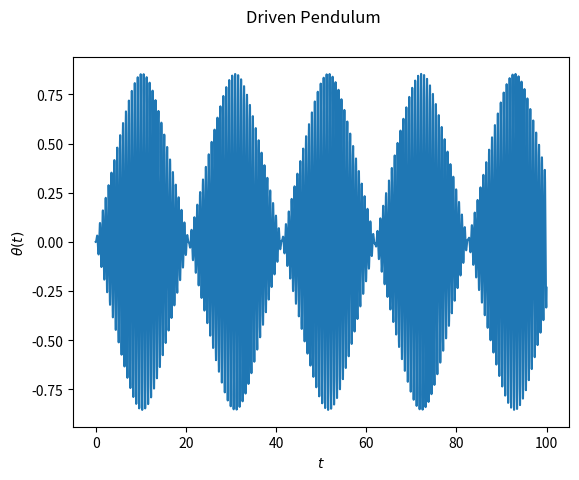

The matplotlib source for this figure:
# William Flanders
# Homework 6

import numpy as np
import matplotlib.pyplot as plt
from math import *

# Initializing constants
g = 9.81 # a due to gravity
l = 0.1  # length of pendulum
C = 2
cap_omega = sqrt(g/l) # resonant frequency when driven freq is equal to the natural freq

# second order ode turned into coupled first order ode's
def f(r,t): 
    theta = r[0] 
    omega = r[1] # d theta/dt
    ftheta = omega 
    fomega = -(g/l)*sin(theta) + C*cos(theta)*sin(cap_omega*t)
    return np.array([ftheta,fomega],float) 

# Initializing parameters to solve ode
a = 0
b = 100
N = 10000
h = (b-a)/N

t_values = np.arange(a,b,h)
x_values = []

x = np.array([0,0], float) # initial condition when theta = 0 degrees and omega = 0

# Runge-Kutta 4
for t in t_values: 
    x_values.append(x[0])  
    k1 = h*f(x,t) 
    k2 = h*f(x+0.5*k1,t+0.5*h) 
    k3 = h*f(x+0.5*k2,t+0.5*h) 
    k4 = h*f(x+k3,t+h) 
    x += (k1+2*k2+2*k3+k4)/6 

# Plotting the solution
plt.plot(t_values, x_values)
plt.suptitle(r'Driven Pendulum')
plt.xlabel(r'$t$')
plt.ylabel(r'$\theta(t)$')
plt.show()
